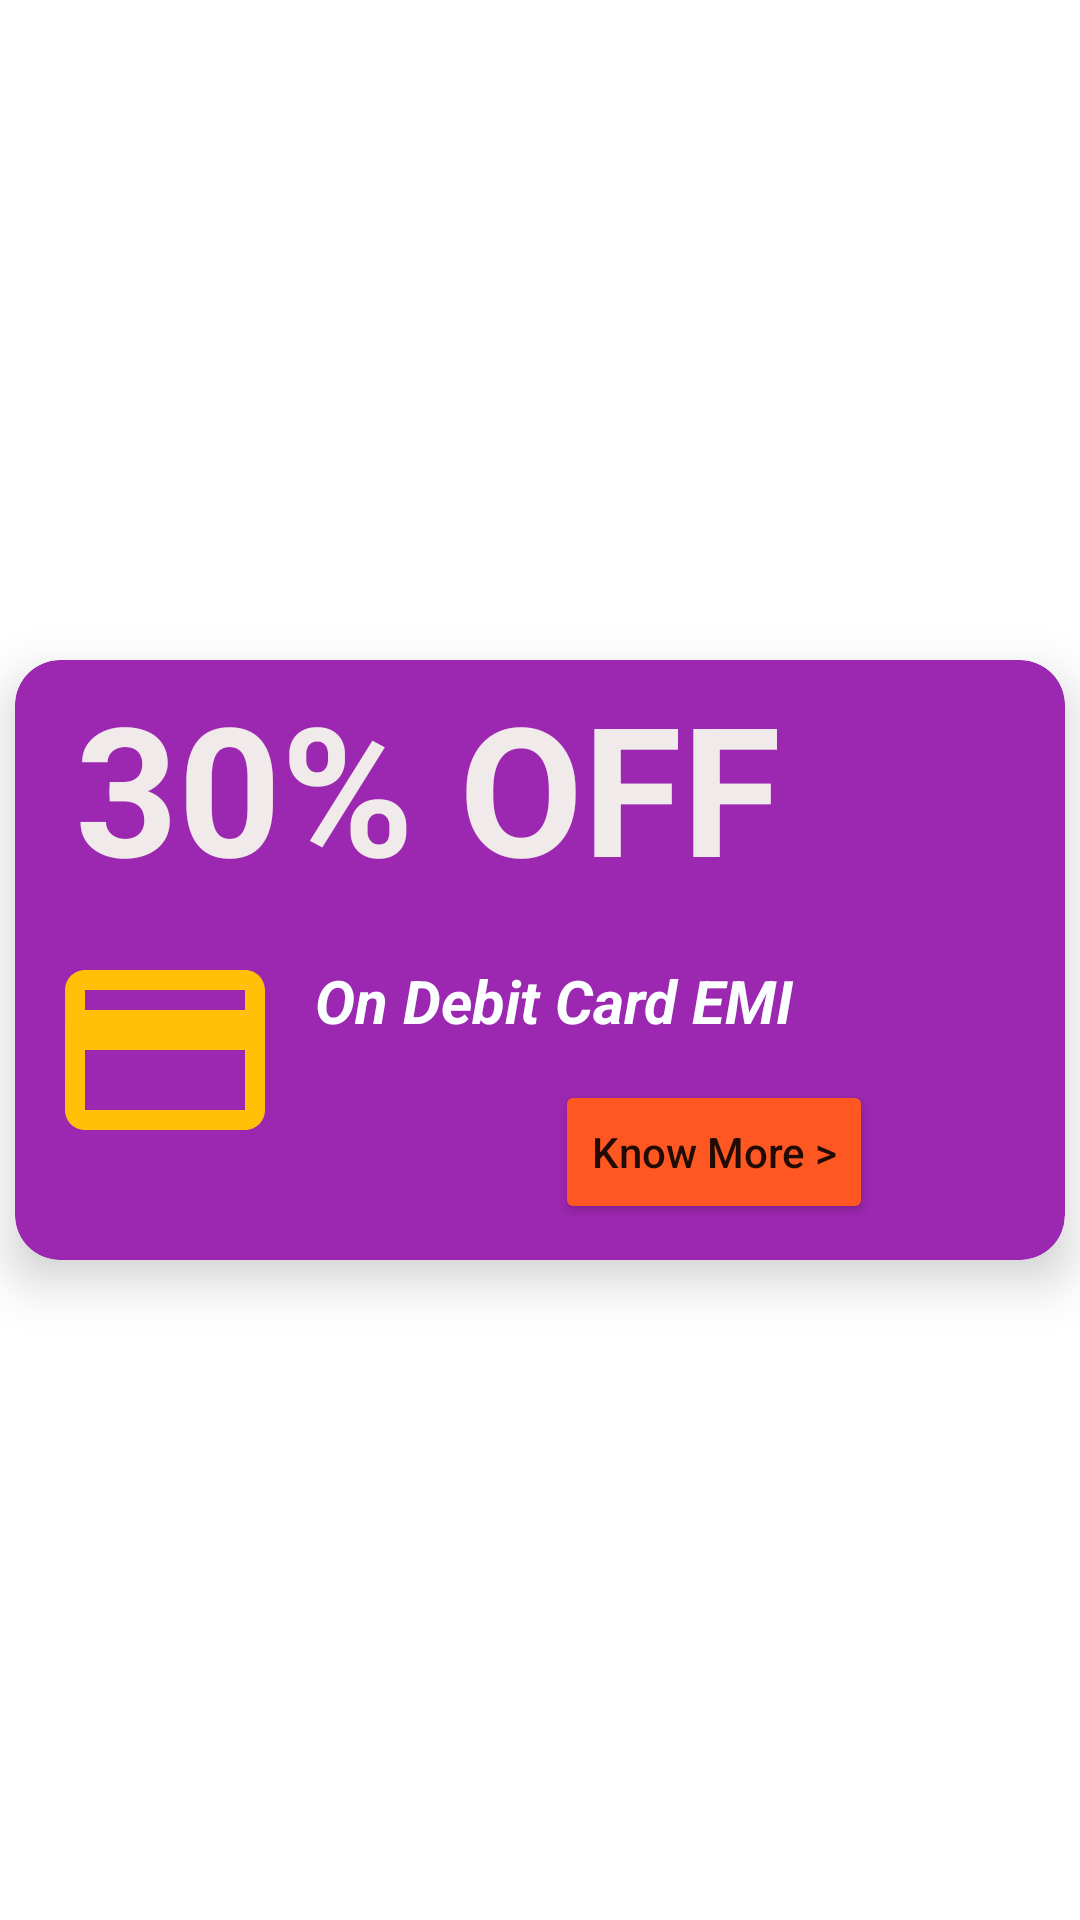

Here is an Android app screen rendered from its layout file. Give the layout XML and the strings, colors and styles it references.
<!-- AndroidManifest.xml: application theme Theme.ListViewCardView -->
<!-- res/layout/card_view.xml -->
<?xml version="1.0" encoding="utf-8"?>
<androidx.constraintlayout.widget.ConstraintLayout xmlns:android="http://schemas.android.com/apk/res/android"
    xmlns:app="http://schemas.android.com/apk/res-auto"
    xmlns:tools="http://schemas.android.com/tools"
    android:layout_width="match_parent"
    android:layout_height="wrap_content">

    <androidx.cardview.widget.CardView
        android:id="@+id/cardView"
        android:layout_width="350dp"
        android:layout_height="200dp"
        android:layout_marginTop="16dp"
        android:layout_marginBottom="16dp"
        android:backgroundTint="#9C27B0"
        app:cardCornerRadius="15dp"
        app:cardElevation="10dp"
        app:layout_constraintBottom_toBottomOf="parent"
        app:layout_constraintEnd_toEndOf="parent"
        app:layout_constraintHorizontal_bias="0.5"
        app:layout_constraintStart_toStartOf="parent"
        app:layout_constraintTop_toTopOf="parent">

        <TextView
            android:id="@+id/textView"
            android:layout_width="match_parent"
            android:layout_height="wrap_content"
            android:layout_marginStart="20dp"
            android:layout_marginTop="2dp"
            android:text="30% OFF"
            android:textColor="#F1EAEA"
            android:textSize="60sp"
            android:textStyle="bold" />

        <ImageView
            android:id="@+id/imageView"
            android:layout_width="80dp"
            android:layout_height="80dp"
            android:layout_marginStart="10dp"
            android:layout_marginTop="90dp"
            app:srcCompat="@drawable/ic_baseline_credit_card_24" />

        <TextView
            android:id="@+id/textView2"
            android:layout_width="wrap_content"
            android:layout_height="wrap_content"
            android:layout_marginStart="100dp"
            android:layout_marginTop="100dp"
            android:text="On Debit Card EMI"
            android:textColor="#FCFFFF"
            android:textSize="20sp"
            android:textStyle="bold|italic" />

        <Button
            android:id="@+id/button"
            android:layout_width="wrap_content"
            android:layout_height="wrap_content"
            android:layout_marginStart="180dp"
            android:layout_marginTop="140dp"
            android:backgroundTint="#FF5722"
            android:text="Know More >"
            android:textAllCaps="false"
            app:cornerRadius="10dp" />
    </androidx.cardview.widget.CardView>
</androidx.constraintlayout.widget.ConstraintLayout>
<!-- resources referenced by this layout -->
<resources>
  <!-- drawable ic_baseline_credit_card_24 (drawable) -->
  <vector android:height="24dp" android:tint="#FFC107"
      android:viewportHeight="24" android:viewportWidth="24"
      android:width="24dp" xmlns:android="http://schemas.android.com/apk/res/android">
      <path android:fillColor="#3F51B5" android:pathData="M20,4L4,4c-1.11,0 -1.99,0.89 -1.99,2L2,18c0,1.11 0.89,2 2,2h16c1.11,0 2,-0.89 2,-2L22,6c0,-1.11 -0.89,-2 -2,-2zM20,18L4,18v-6h16v6zM20,8L4,8L4,6h16v2z"/>
  </vector>
  <style name="Theme.ListViewCardView" parent="Theme.MaterialComponents.DayNight.DarkActionBar">
          
          <item name="colorPrimary">@color/purple_500</item>
          <item name="colorPrimaryVariant">@color/purple_700</item>
          <item name="colorOnPrimary">@color/white</item>
          
          <item name="colorSecondary">@color/teal_200</item>
          <item name="colorSecondaryVariant">@color/teal_700</item>
          <item name="colorOnSecondary">@color/black</item>
          
          <item name="android:statusBarColor" tools:targetApi="l">?attr/colorPrimaryVariant</item>
          
      </style>
  <!-- not gathered from this repository: default colours our renderer supplied (Android Studio template values) -->
  <color name="purple_500">#FF6200EE</color>
  <color name="purple_700">#FF3700B3</color>
  <color name="teal_200">#FF03DAC5</color>
  <color name="teal_700">#FF018786</color>
  <color name="black">#FF000000</color>
  <color name="white">#FFFFFFFF</color>
</resources>
